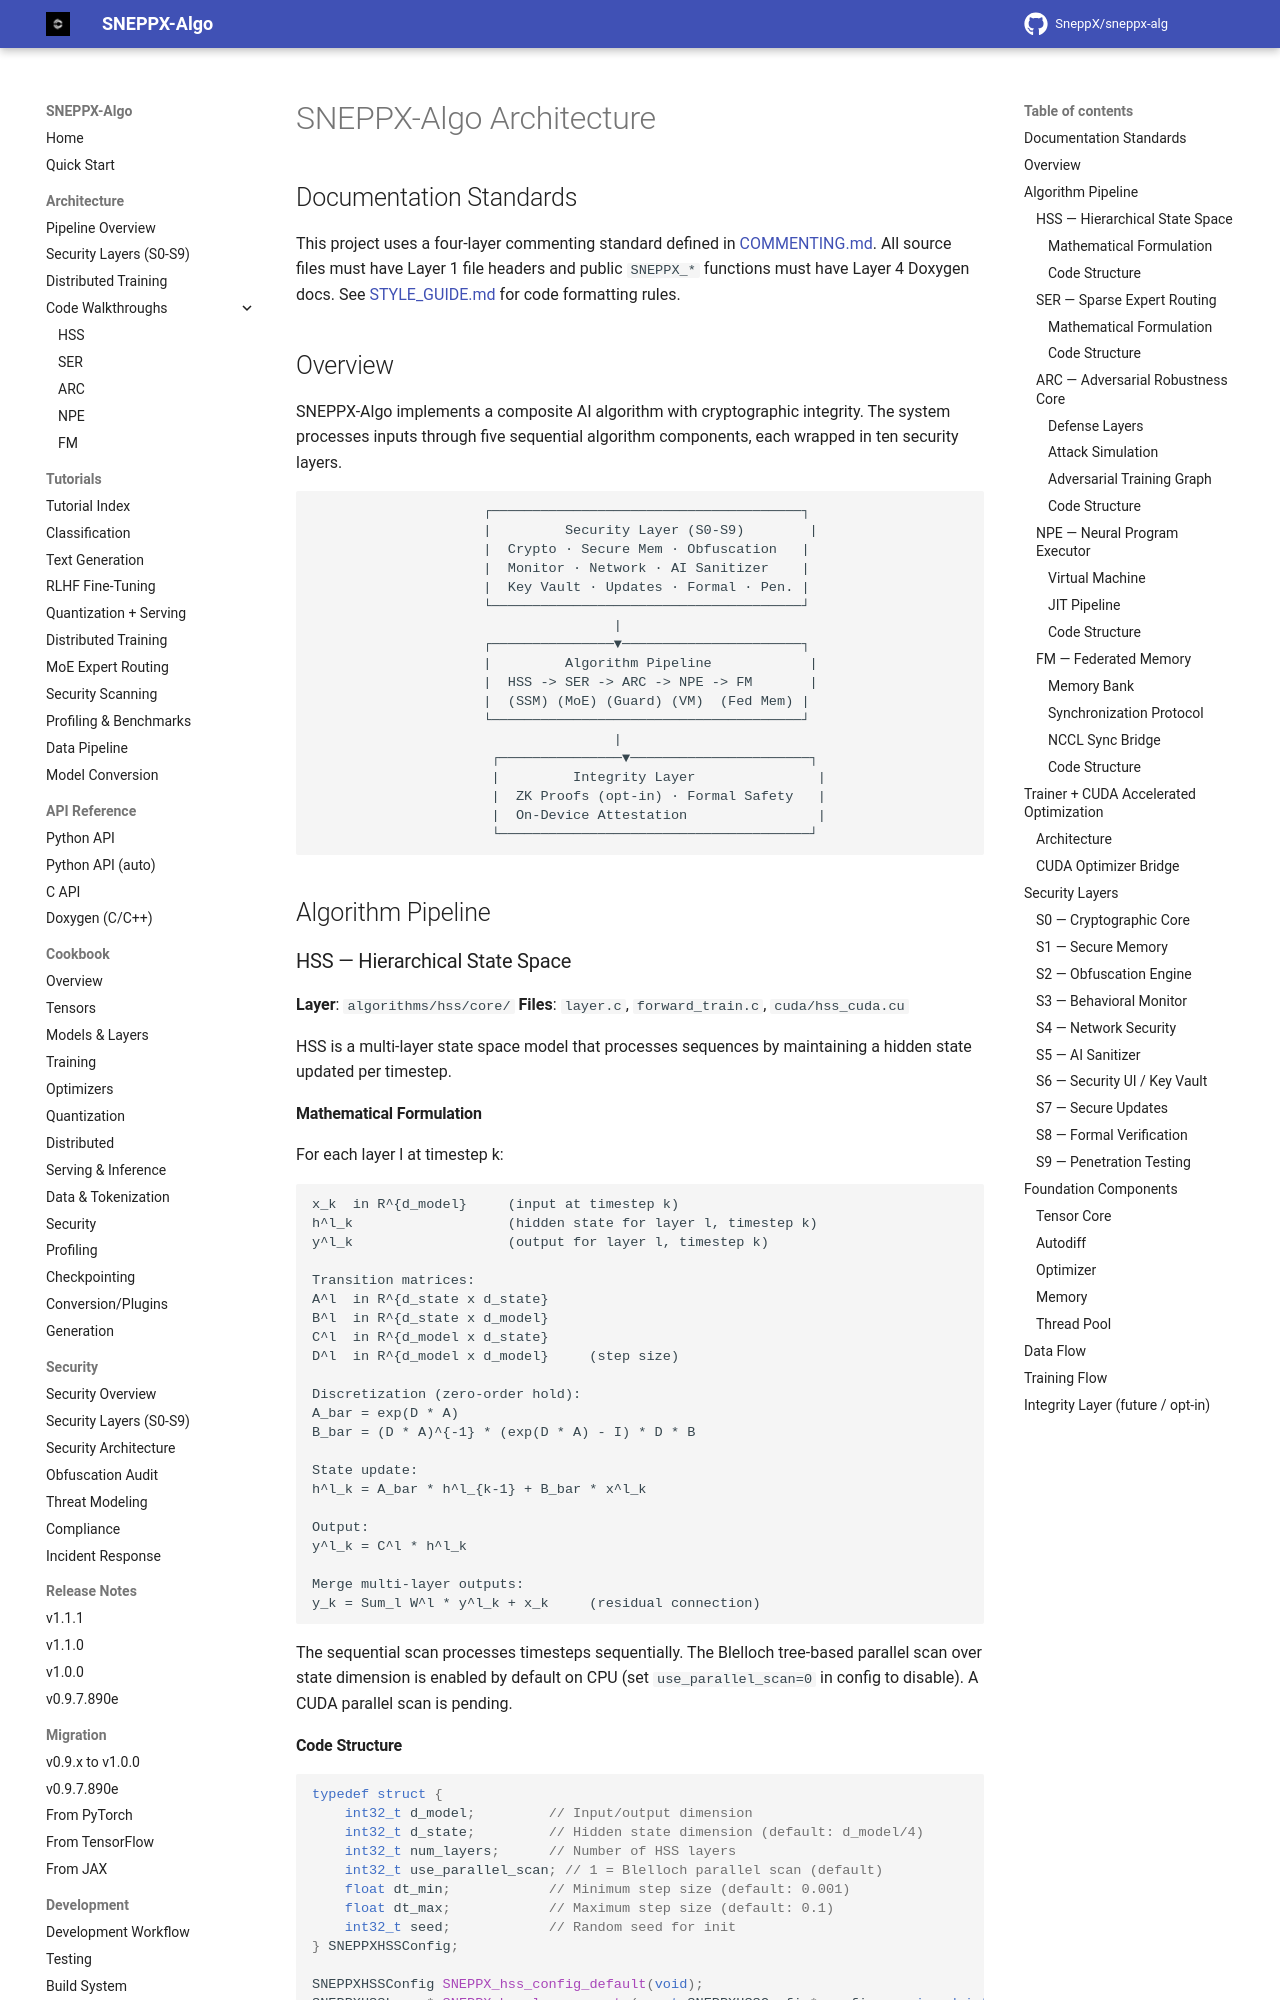

repository: SneppX/sneppx-alg · page: 1.2.0/ARCHITECTURE/index.html · generator: mkdocs

---
description: "SneppX-ALG architecture overview: how the native C/C++ core, Python bindings, five pipeline stages and S0–S9 security areas fit together."
---

# SneppX-ALG Architecture

> [!WARNING]
> **Alpha software.** The security layers below have uneven maturity and none
> is independently audited or certified. Do not treat any layer as a security
> boundary without reviewing the authoritative
> [security status table](https://github.com/SneppX/sneppx-alg/blob/main/SECURITY.md#security-status) and the component
> tests. This document describes current partial implementations, not
> guarantees of completeness or assurance.

## Documentation Standards

This project uses a four-layer commenting standard defined in [COMMENTING.md](COMMENTING.md). All source files must have Layer 1 file headers and public `SNEPPX_*` functions must have Layer 4 Doxygen docs. See [STYLE_GUIDE.md](STYLE_GUIDE.md) for code formatting rules.

## Overview

SneppX-ALG implements a composite AI algorithm with cryptographic integrity. The system processes inputs through five sequential algorithm components, each wrapped in ten security layers.

```
                     ┌──────────────────────────────────────┐
                     |         Security Layer (S0-S9)        |
                     |  Crypto · Secure Mem · Obfuscation   |
                     |  Monitor · Network · AI Sanitizer    |
                     |  Key Vault · Updates · Formal · Pen. |
                     └──────────────────────────────────────┘
                                     |
                     ┌───────────────▼──────────────────────┐
                     |         Algorithm Pipeline            |
                     |  HSS -> SER -> ARC -> NPE -> FM       |
                     |  (SSM) (MoE) (Guard) (VM)  (Fed Mem) |
                     └──────────────────────────────────────┘
                                     |
                      ┌───────────────▼──────────────────────┐
                      |         Integrity Layer               |
                      |  ZK Proofs (opt-in) · Formal Safety   |
                      |  On-Device Attestation                |
                      └──────────────────────────────────────┘
```

## Algorithm Pipeline

### HSS — Hierarchical State Space

**Layer**: `algorithms/hss/core/`
**Files**: `layer.c`, `forward_train.c`, `cuda/hss_cuda.cu`

HSS is a multi-layer state space model that processes sequences by maintaining a hidden state updated per timestep.

#### Mathematical Formulation

For each layer l at timestep k:

```
x_k  in R^{d_model}     (input at timestep k)
h^l_k                   (hidden state for layer l, timestep k)
y^l_k                   (output for layer l, timestep k)

Transition matrices:
A^l  in R^{d_state x d_state}
B^l  in R^{d_state x d_model}
C^l  in R^{d_model x d_state}
D^l  in R^{d_model x d_model}     (step size)

Discretization (zero-order hold):
A_bar = exp(D * A)
B_bar = (D * A)^{-1} * (exp(D * A) - I) * D * B

State update:
h^l_k = A_bar * h^l_{k-1} + B_bar * x^l_k

Output:
y^l_k = C^l * h^l_k

Merge multi-layer outputs:
y_k = Sum_l W^l * y^l_k + x_k     (residual connection)
```

The sequential scan processes timesteps sequentially. The Blelloch tree-based parallel scan over state dimension is enabled by default on CPU (set `use_parallel_scan=0` in config to disable). A CUDA parallel scan is pending.
